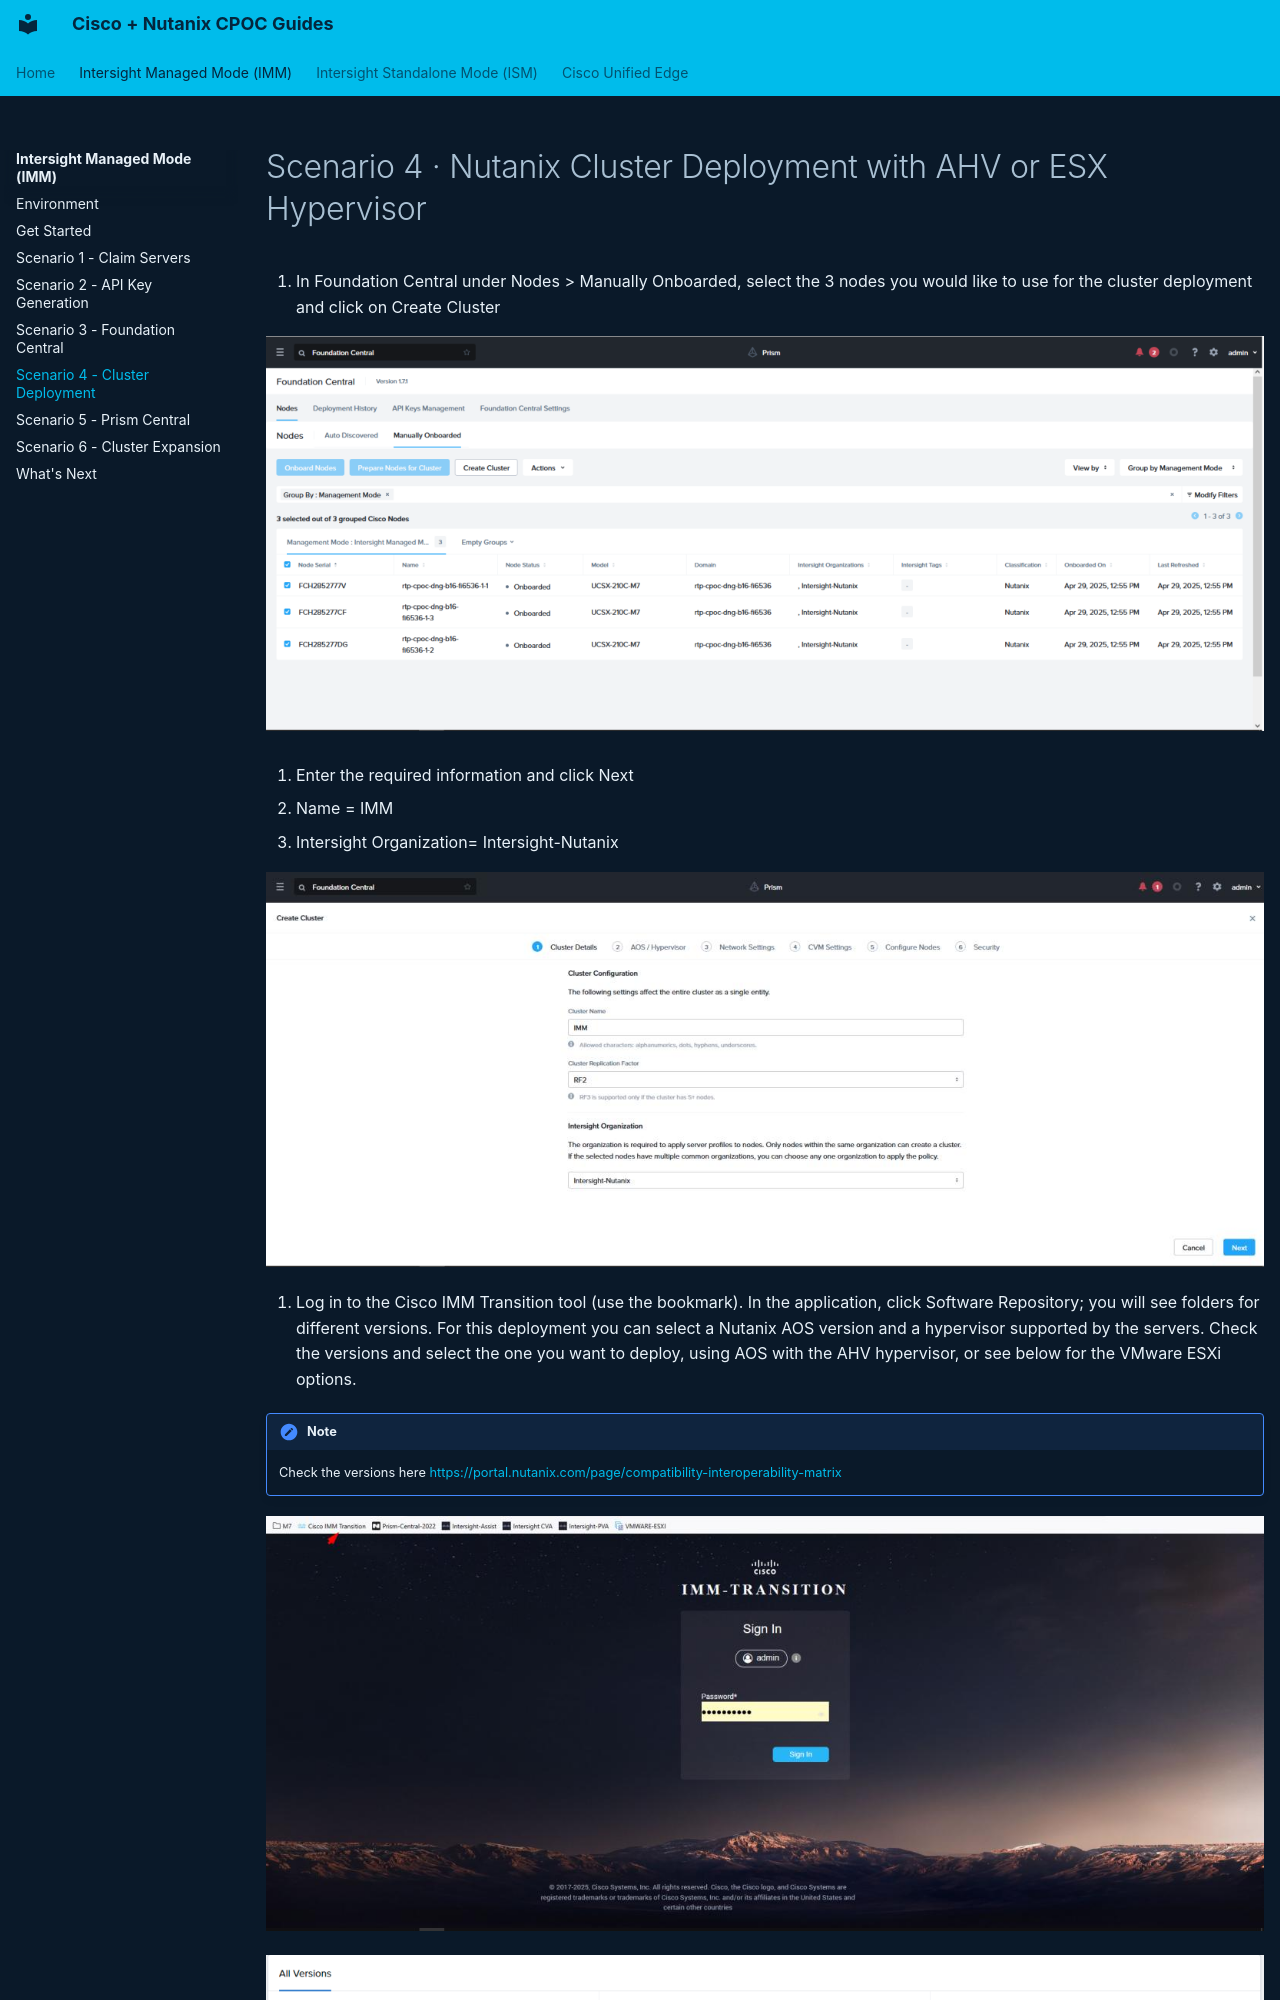

repository: cpoc-labs/Nutanix_lab_guides · page: imm-ahv/scenario-4-cluster-deployment/index.html · generator: mkdocs

# Scenario 4 · Nutanix Cluster Deployment with AHV or ESX Hypervisor


1. In Foundation Central under Nodes > Manually Onboarded, select the 3 nodes you would like to use for the cluster deployment and click on Create Cluster

![Screenshot](images/scenario-4-01.png)


2. Enter the required information and click Next

- Name = IMM
- Intersight Organization= Intersight-Nutanix

![Screenshot](images/scenario-4-02.jpeg)
